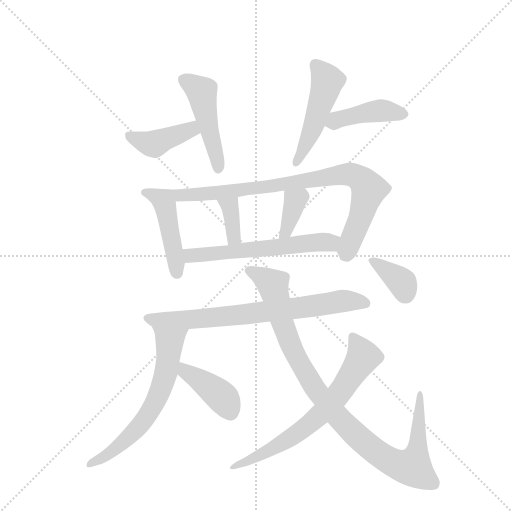
t = 0.00 s
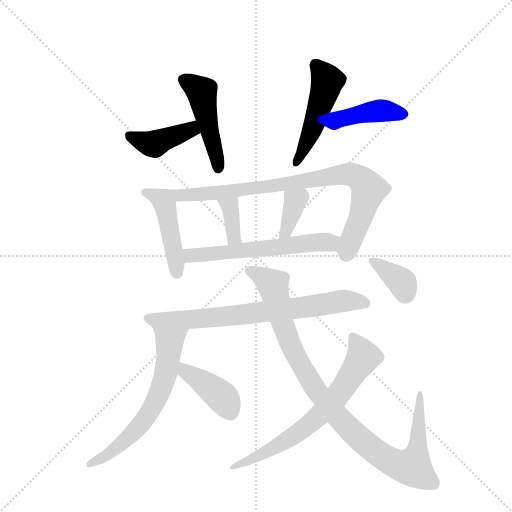
t = 2.10 s
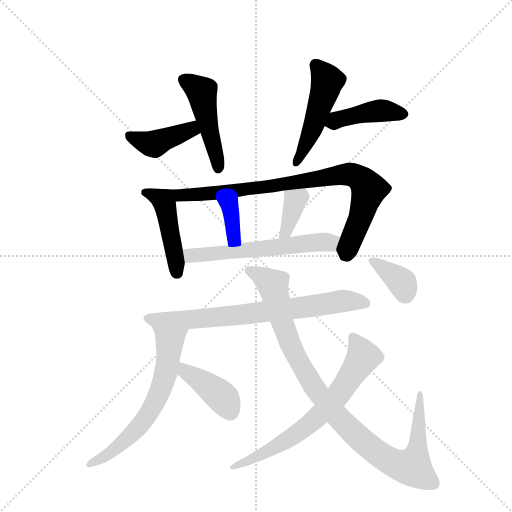
t = 4.19 s
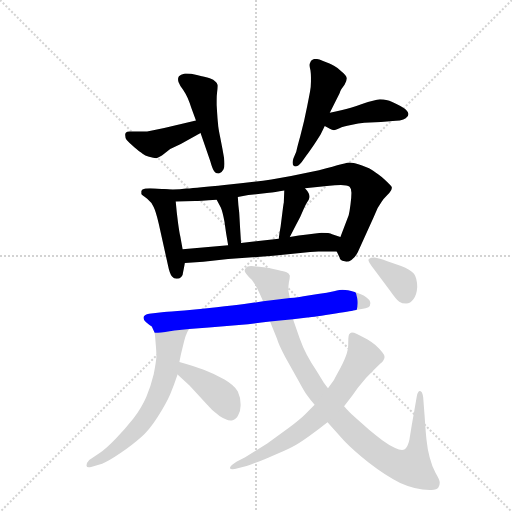
t = 6.29 s
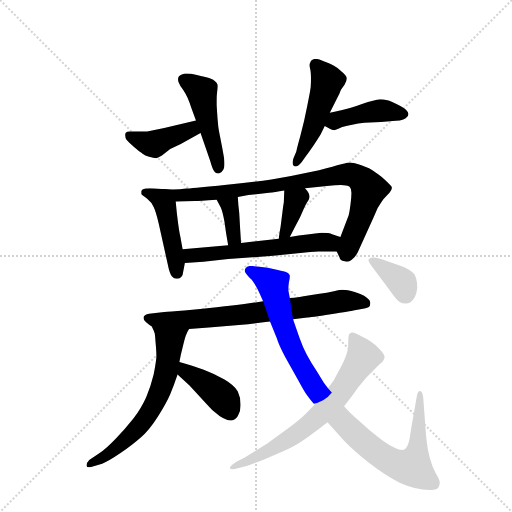
t = 8.39 s
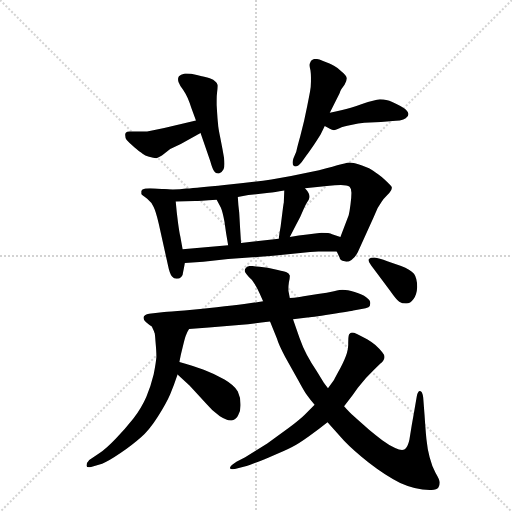
t = 10.48 s

The animated SVG that drew these frames (rendered in a browser with its animation timeline set to each time). Animation: 15 CSS @keyframes rules; one cycle of 10.48 s.

<svg version="1.1" viewBox="0 0 1024 1024" xmlns="http://www.w3.org/2000/svg">
  <g stroke="lightgray" stroke-dasharray="1,1" stroke-width="1" transform="scale(4, 4)">
    <line x1="0" y1="0" x2="256" y2="256"></line>
    <line x1="256" y1="0" x2="0" y2="256"></line>
    <line x1="128" y1="0" x2="128" y2="256"></line>
    <line x1="0" y1="128" x2="256" y2="128"></line>
  </g>
  <g transform="scale(0.92, -0.92) translate(60, -900)">
    <style type="text/css">
      
        @keyframes keyframes0 {
          from {
            stroke: blue;
            stroke-dashoffset: 413;
            stroke-width: 128;
          }
          57% {
            animation-timing-function: step-end;
            stroke: blue;
            stroke-dashoffset: 0;
            stroke-width: 128;
          }
          to {
            stroke: black;
            stroke-width: 1024;
          }
        }
        #make-me-a-hanzi-animation-0 {
          animation: keyframes0 0.5861002604166666s both;
          animation-delay: 0s;
          animation-timing-function: linear;
        }
      
        @keyframes keyframes1 {
          from {
            stroke: blue;
            stroke-dashoffset: 473;
            stroke-width: 128;
          }
          61% {
            animation-timing-function: step-end;
            stroke: blue;
            stroke-dashoffset: 0;
            stroke-width: 128;
          }
          to {
            stroke: black;
            stroke-width: 1024;
          }
        }
        #make-me-a-hanzi-animation-1 {
          animation: keyframes1 0.6349283854166666s both;
          animation-delay: 0.5861002604166666s;
          animation-timing-function: linear;
        }
      
        @keyframes keyframes2 {
          from {
            stroke: blue;
            stroke-dashoffset: 493;
            stroke-width: 128;
          }
          62% {
            animation-timing-function: step-end;
            stroke: blue;
            stroke-dashoffset: 0;
            stroke-width: 128;
          }
          to {
            stroke: black;
            stroke-width: 1024;
          }
        }
        #make-me-a-hanzi-animation-2 {
          animation: keyframes2 0.6512044270833334s both;
          animation-delay: 1.2210286458333333s;
          animation-timing-function: linear;
        }
      
        @keyframes keyframes3 {
          from {
            stroke: blue;
            stroke-dashoffset: 422;
            stroke-width: 128;
          }
          58% {
            animation-timing-function: step-end;
            stroke: blue;
            stroke-dashoffset: 0;
            stroke-width: 128;
          }
          to {
            stroke: black;
            stroke-width: 1024;
          }
        }
        #make-me-a-hanzi-animation-3 {
          animation: keyframes3 0.5934244791666666s both;
          animation-delay: 1.8722330729166665s;
          animation-timing-function: linear;
        }
      
        @keyframes keyframes4 {
          from {
            stroke: blue;
            stroke-dashoffset: 460;
            stroke-width: 128;
          }
          60% {
            animation-timing-function: step-end;
            stroke: blue;
            stroke-dashoffset: 0;
            stroke-width: 128;
          }
          to {
            stroke: black;
            stroke-width: 1024;
          }
        }
        #make-me-a-hanzi-animation-4 {
          animation: keyframes4 0.6243489583333334s both;
          animation-delay: 2.465657552083333s;
          animation-timing-function: linear;
        }
      
        @keyframes keyframes5 {
          from {
            stroke: blue;
            stroke-dashoffset: 869;
            stroke-width: 128;
          }
          74% {
            animation-timing-function: step-end;
            stroke: blue;
            stroke-dashoffset: 0;
            stroke-width: 128;
          }
          to {
            stroke: black;
            stroke-width: 1024;
          }
        }
        #make-me-a-hanzi-animation-5 {
          animation: keyframes5 0.9571940104166666s both;
          animation-delay: 3.0900065104166665s;
          animation-timing-function: linear;
        }
      
        @keyframes keyframes6 {
          from {
            stroke: blue;
            stroke-dashoffset: 359;
            stroke-width: 128;
          }
          54% {
            animation-timing-function: step-end;
            stroke: blue;
            stroke-dashoffset: 0;
            stroke-width: 128;
          }
          to {
            stroke: black;
            stroke-width: 1024;
          }
        }
        #make-me-a-hanzi-animation-6 {
          animation: keyframes6 0.5421549479166666s both;
          animation-delay: 4.047200520833333s;
          animation-timing-function: linear;
        }
      
        @keyframes keyframes7 {
          from {
            stroke: blue;
            stroke-dashoffset: 361;
            stroke-width: 128;
          }
          54% {
            animation-timing-function: step-end;
            stroke: blue;
            stroke-dashoffset: 0;
            stroke-width: 128;
          }
          to {
            stroke: black;
            stroke-width: 1024;
          }
        }
        #make-me-a-hanzi-animation-7 {
          animation: keyframes7 0.5437825520833334s both;
          animation-delay: 4.58935546875s;
          animation-timing-function: linear;
        }
      
        @keyframes keyframes8 {
          from {
            stroke: blue;
            stroke-dashoffset: 592;
            stroke-width: 128;
          }
          66% {
            animation-timing-function: step-end;
            stroke: blue;
            stroke-dashoffset: 0;
            stroke-width: 128;
          }
          to {
            stroke: black;
            stroke-width: 1024;
          }
        }
        #make-me-a-hanzi-animation-8 {
          animation: keyframes8 0.7317708333333334s both;
          animation-delay: 5.133138020833333s;
          animation-timing-function: linear;
        }
      
        @keyframes keyframes9 {
          from {
            stroke: blue;
            stroke-dashoffset: 733;
            stroke-width: 128;
          }
          70% {
            animation-timing-function: step-end;
            stroke: blue;
            stroke-dashoffset: 0;
            stroke-width: 128;
          }
          to {
            stroke: black;
            stroke-width: 1024;
          }
        }
        #make-me-a-hanzi-animation-9 {
          animation: keyframes9 0.8465169270833334s both;
          animation-delay: 5.864908854166666s;
          animation-timing-function: linear;
        }
      
        @keyframes keyframes10 {
          from {
            stroke: blue;
            stroke-dashoffset: 633;
            stroke-width: 128;
          }
          67% {
            animation-timing-function: step-end;
            stroke: blue;
            stroke-dashoffset: 0;
            stroke-width: 128;
          }
          to {
            stroke: black;
            stroke-width: 1024;
          }
        }
        #make-me-a-hanzi-animation-10 {
          animation: keyframes10 0.76513671875s both;
          animation-delay: 6.711425781249999s;
          animation-timing-function: linear;
        }
      
        @keyframes keyframes11 {
          from {
            stroke: blue;
            stroke-dashoffset: 410;
            stroke-width: 128;
          }
          57% {
            animation-timing-function: step-end;
            stroke: blue;
            stroke-dashoffset: 0;
            stroke-width: 128;
          }
          to {
            stroke: black;
            stroke-width: 1024;
          }
        }
        #make-me-a-hanzi-animation-11 {
          animation: keyframes11 0.5836588541666666s both;
          animation-delay: 7.476562499999999s;
          animation-timing-function: linear;
        }
      
        @keyframes keyframes12 {
          from {
            stroke: blue;
            stroke-dashoffset: 1000;
            stroke-width: 128;
          }
          76% {
            animation-timing-function: step-end;
            stroke: blue;
            stroke-dashoffset: 0;
            stroke-width: 128;
          }
          to {
            stroke: black;
            stroke-width: 1024;
          }
        }
        #make-me-a-hanzi-animation-12 {
          animation: keyframes12 1.0638020833333333s both;
          animation-delay: 8.060221354166666s;
          animation-timing-function: linear;
        }
      
        @keyframes keyframes13 {
          from {
            stroke: blue;
            stroke-dashoffset: 690;
            stroke-width: 128;
          }
          69% {
            animation-timing-function: step-end;
            stroke: blue;
            stroke-dashoffset: 0;
            stroke-width: 128;
          }
          to {
            stroke: black;
            stroke-width: 1024;
          }
        }
        #make-me-a-hanzi-animation-13 {
          animation: keyframes13 0.8115234375s both;
          animation-delay: 9.1240234375s;
          animation-timing-function: linear;
        }
      
        @keyframes keyframes14 {
          from {
            stroke: blue;
            stroke-dashoffset: 363;
            stroke-width: 128;
          }
          54% {
            animation-timing-function: step-end;
            stroke: blue;
            stroke-dashoffset: 0;
            stroke-width: 128;
          }
          to {
            stroke: black;
            stroke-width: 1024;
          }
        }
        #make-me-a-hanzi-animation-14 {
          animation: keyframes14 0.54541015625s both;
          animation-delay: 9.935546875s;
          animation-timing-function: linear;
        }
      
    </style>
    
      <path d="M 366 638 L 297 622 L 268 616 Q 261 614 249 614 L 222 614 Q 216 614 214 612 Q 212 610 212 608 L 212 606 Q 212 601 215 596 Q 219 591 232 580 Q 244 570 250 566 Q 255 562 264 559 Q 274 556 280 556 Q 284 557 292 562 L 310 576 L 333 587 L 376 611 C 402 626 395 645 366 638 Z" fill="lightgray"></path>
    
      <path d="M 376 611 L 397 550 Q 402 532 406 527 Q 409 523 414 523 L 416 523 Q 422 524 426 532 Q 428 536 428 544 Q 428 549 427 557 Q 424 575 419 600 Q 414 624 414 631 Q 413 638 411 672 L 411 682 Q 411 692 412 700 Q 413 708 413 712 L 413 715 Q 412 720 408 723 Q 405 727 396 730 Q 386 733 368 737 Q 354 740 346 740 L 342 740 Q 332 738 329 734 Q 327 731 327 728 Q 327 725 328 722 Q 331 714 338 705 Q 344 696 348 687 Q 352 678 356 665 L 366 638 L 376 611 Z" fill="lightgray"></path>
    
      <path d="M 657 655 L 678 697 Q 680 703 682 706 L 689 716 Q 694 725 694 730 Q 693 736 683 744 Q 674 753 666 757 Q 659 761 641 768 Q 632 772 626 772 Q 623 772 621 771 Q 615 768 614 763 Q 613 761 613 758 Q 613 754 615 747 Q 616 740 616 732 L 616 723 Q 616 712 614 701 Q 612 690 608 670 L 601 637 L 593 605 Q 586 580 584 570 L 578 556 Q 576 550 576 546 Q 576 541 579 539 Q 580 538 582 538 Q 588 538 596 548 L 606 562 Q 610 567 623 586 Q 636 606 638 610 L 646 626 L 657 655 Z" fill="lightgray"></path>
    
      <path d="M 646 626 L 657 620 Q 662 617 666 617 Q 668 617 670 618 L 678 621 Q 686 625 703 628 Q 720 632 732 633 L 768 635 L 794 637 Q 800 637 809 638 Q 818 640 822 643 Q 828 646 828 652 Q 828 656 823 661 Q 818 666 804 673 Q 790 680 782 682 Q 774 684 766 684 Q 755 683 727 674 Q 700 664 684 661 Q 669 658 657 655 C 628 648 620 640 646 626 Z" fill="lightgray"></path>
    
      <path d="M 292 489 Q 275 491 266 491 Q 259 491 256 490 Q 248 488 247 485 L 247 478 Q 249 475 260 468 Q 270 460 274 450 Q 279 440 285 414 L 305 324 Q 309 304 314 299 Q 318 294 324 294 Q 330 294 334 298 Q 338 302 338 308 L 342 328 L 337 358 L 332 386 Q 330 394 327 416 Q 324 438 322 462 C 320 486 320 486 292 489 Z" fill="lightgray"></path>
    
      <path d="M 672 353 L 678 341 Q 679 334 689 332 Q 691 331 693 331 Q 698 331 704 335 Q 712 340 718 352 L 752 427 L 761 448 L 770 462 Q 774 468 781 475 Q 788 482 790 486 Q 792 489 792 493 Q 791 496 776 510 Q 760 523 752 528 Q 745 534 727 540 Q 710 547 699 547 Q 692 546 673 541 Q 655 535 615 526 Q 575 517 530 510 Q 486 503 428 498 Q 370 492 345 490 Q 331 488 316 488 Q 304 488 292 489 C 262 490 292 461 322 462 L 364 463 Q 372 463 411 466 L 457 472 L 480 476 L 525 481 Q 536 482 558 486 L 603 491 L 656 496 Q 668 498 681 498 Q 695 498 700 494 Q 704 490 704 481 Q 704 472 702 456 Q 700 440 698 432 L 680 385 C 670 358 670 358 672 353 Z" fill="lightgray"></path>
    
      <path d="M 411 466 L 420 449 Q 424 440 428 418 Q 431 394 436 367 C 441 337 466 342 464 372 L 462 403 Q 461 422 460 438 Q 458 453 457 472 C 455 502 397 493 411 466 Z" fill="lightgray"></path>
    
      <path d="M 558 486 L 557 460 Q 556 456 553 431 L 550 407 Q 548 398 546 381 C 542 351 556 358 570 385 L 584 412 Q 594 430 599 443 Q 604 455 608 461 Q 612 466 613 471 L 613 473 Q 613 476 611 480 Q 608 486 603 491 C 583 513 559 516 558 486 Z" fill="lightgray"></path>
    
      <path d="M 342 328 L 382 331 L 436 337 L 534 344 L 593 350 Q 616 352 632 353 L 672 353 C 702 353 708 376 680 385 L 662 391 Q 656 394 639 394 Q 627 393 608 390 Q 590 388 570 385 L 546 381 L 464 372 L 436 367 L 337 358 C 307 355 312 326 342 328 Z" fill="lightgray"></path>
    
      <path d="M 512 245 L 471 239 Q 448 236 411 232 Q 374 228 341 225 Q 308 222 297 222 L 264 218 Q 254 216 252 211 L 252 208 Q 252 204 257 200 Q 264 194 270 190 L 276 177 C 277 174 321 183 351 185 L 394 188 L 466 194 Q 486 196 527 201 L 577 206 L 608 210 Q 614 210 659 217 Q 704 224 708 225 L 726 228 Q 736 230 741 232 Q 745 234 745 240 L 745 242 Q 745 248 736 254 Q 728 260 711 265 Q 695 270 685 270 Q 680 270 666 267 Q 652 264 631 261 L 600 256 Q 590 254 570 252 L 512 245 Z" fill="lightgray"></path>
    
      <path d="M 276 177 Q 277 173 278 158 Q 280 137 280 124 Q 279 111 274 86 Q 268 61 258 37 Q 248 14 230 -10 Q 212 -33 192 -53 Q 172 -74 155 -86 L 134 -100 Q 128 -106 128 -112 Q 128 -116 133 -116 Q 135 -116 138 -115 L 162 -108 Q 174 -104 202 -85 Q 229 -66 246 -51 Q 264 -36 283 -6 Q 302 24 310 43 Q 318 62 326 86 L 330 113 L 333 128 L 338 149 Q 343 170 345 173 Q 346 177 351 185 C 365 212 272 207 276 177 Z" fill="lightgray"></path>
    
      <path d="M 326 86 L 352 62 L 387 24 Q 402 6 418 -5 Q 432 -14 441 -14 L 444 -14 Q 454 -11 458 -2 Q 463 7 463 18 L 463 22 Q 463 36 457 49 Q 450 62 428 75 Q 404 88 383 96 Q 362 104 330 113 C 301 121 304 106 326 86 Z" fill="lightgray"></path>
    
      <path d="M 570 252 L 567 268 L 567 273 Q 567 279 568 286 Q 570 295 570 299 L 570 301 Q 568 306 563 308 Q 558 310 544 313 L 522 318 L 504 320 Q 488 322 486 322 Q 477 322 474 317 Q 472 315 472 312 Q 472 310 473 308 Q 475 304 481 298 Q 488 293 494 282 Q 500 272 504 263 L 512 245 L 527 201 L 542 164 Q 546 150 560 124 L 588 74 Q 602 48 608 40 Q 615 30 624 20 L 652 -18 L 688 -58 Q 707 -78 742 -106 Q 778 -134 810 -150 Q 843 -165 874 -165 L 878 -165 Q 890 -165 893 -160 Q 896 -156 896 -149 Q 896 -143 887 -128 Q 879 -114 874 -94 Q 869 -75 868 -62 Q 866 -49 863 -3 L 860 36 Q 858 50 853 50 Q 848 50 846 38 L 840 3 L 835 -25 L 830 -56 Q 826 -74 819 -77 Q 817 -78 814 -78 Q 808 -78 799 -74 Q 786 -68 771 -57 Q 756 -46 743 -35 L 716 -11 Q 702 2 698 6 Q 695 9 688 17 L 653 56 L 644 68 L 628 94 Q 616 112 607 129 Q 598 146 591 166 L 577 206 L 570 252 Z" fill="lightgray"></path>
    
      <path d="M 624 20 L 603 -1 Q 593 -11 568 -30 L 521 -64 L 473 -94 L 454 -104 Q 440 -113 440 -117 L 440 -118 Q 441 -120 445 -120 Q 450 -120 457 -118 L 476 -113 Q 486 -110 523 -95 Q 560 -80 575 -72 Q 590 -64 611 -49 Q 632 -34 652 -18 L 688 17 L 706 40 L 718 57 Q 735 79 752 95 L 767 110 Q 771 113 773 116 Q 776 120 776 124 Q 776 128 771 134 Q 766 141 756 150 Q 746 158 739 162 Q 732 166 716 174 Q 709 177 705 177 Q 703 177 702 176 Q 698 174 698 170 Q 697 166 697 155 L 697 150 Q 697 142 694 132 Q 690 119 680 100 Q 670 82 666 74 L 653 56 L 624 20 Z" fill="lightgray"></path>
    
      <path d="M 788 268 Q 802 248 808 244 Q 814 240 823 240 Q 832 240 839 250 Q 846 259 847 276 Q 847 295 840 305 Q 832 314 812 322 L 782 332 Q 764 339 754 340 Q 745 340 742 337 Q 741 336 741 334 Q 741 330 747 323 L 788 268 Z" fill="lightgray"></path>
    
    
      <clipPath id="make-me-a-hanzi-clip-0">
        <path d="M 366 638 L 297 622 L 268 616 Q 261 614 249 614 L 222 614 Q 216 614 214 612 Q 212 610 212 608 L 212 606 Q 212 601 215 596 Q 219 591 232 580 Q 244 570 250 566 Q 255 562 264 559 Q 274 556 280 556 Q 284 557 292 562 L 310 576 L 333 587 L 376 611 C 402 626 395 645 366 638 Z"></path>
      </clipPath>
      <path clip-path="url(#make-me-a-hanzi-clip-0)" d="M 219 607 L 275 587 L 349 617 L 367 615" fill="none" id="make-me-a-hanzi-animation-0" stroke-dasharray="285 570" stroke-linecap="round"></path>
    
      <clipPath id="make-me-a-hanzi-clip-1">
        <path d="M 376 611 L 397 550 Q 402 532 406 527 Q 409 523 414 523 L 416 523 Q 422 524 426 532 Q 428 536 428 544 Q 428 549 427 557 Q 424 575 419 600 Q 414 624 414 631 Q 413 638 411 672 L 411 682 Q 411 692 412 700 Q 413 708 413 712 L 413 715 Q 412 720 408 723 Q 405 727 396 730 Q 386 733 368 737 Q 354 740 346 740 L 342 740 Q 332 738 329 734 Q 327 731 327 728 Q 327 725 328 722 Q 331 714 338 705 Q 344 696 348 687 Q 352 678 356 665 L 366 638 L 376 611 Z"></path>
      </clipPath>
      <path clip-path="url(#make-me-a-hanzi-clip-1)" d="M 340 727 L 379 699 L 415 534" fill="none" id="make-me-a-hanzi-animation-1" stroke-dasharray="345 690" stroke-linecap="round"></path>
    
      <clipPath id="make-me-a-hanzi-clip-2">
        <path d="M 657 655 L 678 697 Q 680 703 682 706 L 689 716 Q 694 725 694 730 Q 693 736 683 744 Q 674 753 666 757 Q 659 761 641 768 Q 632 772 626 772 Q 623 772 621 771 Q 615 768 614 763 Q 613 761 613 758 Q 613 754 615 747 Q 616 740 616 732 L 616 723 Q 616 712 614 701 Q 612 690 608 670 L 601 637 L 593 605 Q 586 580 584 570 L 578 556 Q 576 550 576 546 Q 576 541 579 539 Q 580 538 582 538 Q 588 538 596 548 L 606 562 Q 610 567 623 586 Q 636 606 638 610 L 646 626 L 657 655 Z"></path>
      </clipPath>
      <path clip-path="url(#make-me-a-hanzi-clip-2)" d="M 626 760 L 652 724 L 624 632 L 583 545" fill="none" id="make-me-a-hanzi-animation-2" stroke-dasharray="365 730" stroke-linecap="round"></path>
    
      <clipPath id="make-me-a-hanzi-clip-3">
        <path d="M 646 626 L 657 620 Q 662 617 666 617 Q 668 617 670 618 L 678 621 Q 686 625 703 628 Q 720 632 732 633 L 768 635 L 794 637 Q 800 637 809 638 Q 818 640 822 643 Q 828 646 828 652 Q 828 656 823 661 Q 818 666 804 673 Q 790 680 782 682 Q 774 684 766 684 Q 755 683 727 674 Q 700 664 684 661 Q 669 658 657 655 C 628 648 620 640 646 626 Z"></path>
      </clipPath>
      <path clip-path="url(#make-me-a-hanzi-clip-3)" d="M 656 631 L 681 642 L 756 658 L 818 652" fill="none" id="make-me-a-hanzi-animation-3" stroke-dasharray="294 588" stroke-linecap="round"></path>
    
      <clipPath id="make-me-a-hanzi-clip-4">
        <path d="M 292 489 Q 275 491 266 491 Q 259 491 256 490 Q 248 488 247 485 L 247 478 Q 249 475 260 468 Q 270 460 274 450 Q 279 440 285 414 L 305 324 Q 309 304 314 299 Q 318 294 324 294 Q 330 294 334 298 Q 338 302 338 308 L 342 328 L 337 358 L 332 386 Q 330 394 327 416 Q 324 438 322 462 C 320 486 320 486 292 489 Z"></path>
      </clipPath>
      <path clip-path="url(#make-me-a-hanzi-clip-4)" d="M 254 482 L 285 471 L 300 450 L 324 307" fill="none" id="make-me-a-hanzi-animation-4" stroke-dasharray="332 664" stroke-linecap="round"></path>
    
      <clipPath id="make-me-a-hanzi-clip-5">
        <path d="M 672 353 L 678 341 Q 679 334 689 332 Q 691 331 693 331 Q 698 331 704 335 Q 712 340 718 352 L 752 427 L 761 448 L 770 462 Q 774 468 781 475 Q 788 482 790 486 Q 792 489 792 493 Q 791 496 776 510 Q 760 523 752 528 Q 745 534 727 540 Q 710 547 699 547 Q 692 546 673 541 Q 655 535 615 526 Q 575 517 530 510 Q 486 503 428 498 Q 370 492 345 490 Q 331 488 316 488 Q 304 488 292 489 C 262 490 292 461 322 462 L 364 463 Q 372 463 411 466 L 457 472 L 480 476 L 525 481 Q 536 482 558 486 L 603 491 L 656 496 Q 668 498 681 498 Q 695 498 700 494 Q 704 490 704 481 Q 704 472 702 456 Q 700 440 698 432 L 680 385 C 670 358 670 358 672 353 Z"></path>
      </clipPath>
      <path clip-path="url(#make-me-a-hanzi-clip-5)" d="M 298 485 L 329 474 L 399 478 L 706 520 L 724 511 L 742 488 L 694 345" fill="none" id="make-me-a-hanzi-animation-5" stroke-dasharray="741 1482" stroke-linecap="round"></path>
    
      <clipPath id="make-me-a-hanzi-clip-6">
        <path d="M 411 466 L 420 449 Q 424 440 428 418 Q 431 394 436 367 C 441 337 466 342 464 372 L 462 403 Q 461 422 460 438 Q 458 453 457 472 C 455 502 397 493 411 466 Z"></path>
      </clipPath>
      <path clip-path="url(#make-me-a-hanzi-clip-6)" d="M 419 465 L 440 451 L 448 394 L 442 375" fill="none" id="make-me-a-hanzi-animation-6" stroke-dasharray="231 462" stroke-linecap="round"></path>
    
      <clipPath id="make-me-a-hanzi-clip-7">
        <path d="M 558 486 L 557 460 Q 556 456 553 431 L 550 407 Q 548 398 546 381 C 542 351 556 358 570 385 L 584 412 Q 594 430 599 443 Q 604 455 608 461 Q 612 466 613 471 L 613 473 Q 613 476 611 480 Q 608 486 603 491 C 583 513 559 516 558 486 Z"></path>
      </clipPath>
      <path clip-path="url(#make-me-a-hanzi-clip-7)" d="M 597 478 L 581 464 L 562 396 L 551 388" fill="none" id="make-me-a-hanzi-animation-7" stroke-dasharray="233 466" stroke-linecap="round"></path>
    
      <clipPath id="make-me-a-hanzi-clip-8">
        <path d="M 342 328 L 382 331 L 436 337 L 534 344 L 593 350 Q 616 352 632 353 L 672 353 C 702 353 708 376 680 385 L 662 391 Q 656 394 639 394 Q 627 393 608 390 Q 590 388 570 385 L 546 381 L 464 372 L 436 367 L 337 358 C 307 355 312 326 342 328 Z"></path>
      </clipPath>
      <path clip-path="url(#make-me-a-hanzi-clip-8)" d="M 345 352 L 355 344 L 414 349 L 619 373 L 657 372 L 674 381" fill="none" id="make-me-a-hanzi-animation-8" stroke-dasharray="464 928" stroke-linecap="round"></path>
    
      <clipPath id="make-me-a-hanzi-clip-9">
        <path d="M 512 245 L 471 239 Q 448 236 411 232 Q 374 228 341 225 Q 308 222 297 222 L 264 218 Q 254 216 252 211 L 252 208 Q 252 204 257 200 Q 264 194 270 190 L 276 177 C 277 174 321 183 351 185 L 394 188 L 466 194 Q 486 196 527 201 L 577 206 L 608 210 Q 614 210 659 217 Q 704 224 708 225 L 726 228 Q 736 230 741 232 Q 745 234 745 240 L 745 242 Q 745 248 736 254 Q 728 260 711 265 Q 695 270 685 270 Q 680 270 666 267 Q 652 264 631 261 L 600 256 Q 590 254 570 252 L 512 245 Z"></path>
      </clipPath>
      <path clip-path="url(#make-me-a-hanzi-clip-9)" d="M 261 210 L 289 200 L 311 201 L 515 221 L 676 245 L 733 241" fill="none" id="make-me-a-hanzi-animation-9" stroke-dasharray="605 1210" stroke-linecap="round"></path>
    
      <clipPath id="make-me-a-hanzi-clip-10">
        <path d="M 276 177 Q 277 173 278 158 Q 280 137 280 124 Q 279 111 274 86 Q 268 61 258 37 Q 248 14 230 -10 Q 212 -33 192 -53 Q 172 -74 155 -86 L 134 -100 Q 128 -106 128 -112 Q 128 -116 133 -116 Q 135 -116 138 -115 L 162 -108 Q 174 -104 202 -85 Q 229 -66 246 -51 Q 264 -36 283 -6 Q 302 24 310 43 Q 318 62 326 86 L 330 113 L 333 128 L 338 149 Q 343 170 345 173 Q 346 177 351 185 C 365 212 272 207 276 177 Z"></path>
      </clipPath>
      <path clip-path="url(#make-me-a-hanzi-clip-10)" d="M 344 181 L 308 151 L 296 72 L 277 25 L 251 -16 L 187 -80 L 134 -109" fill="none" id="make-me-a-hanzi-animation-10" stroke-dasharray="505 1010" stroke-linecap="round"></path>
    
      <clipPath id="make-me-a-hanzi-clip-11">
        <path d="M 326 86 L 352 62 L 387 24 Q 402 6 418 -5 Q 432 -14 441 -14 L 444 -14 Q 454 -11 458 -2 Q 463 7 463 18 L 463 22 Q 463 36 457 49 Q 450 62 428 75 Q 404 88 383 96 Q 362 104 330 113 C 301 121 304 106 326 86 Z"></path>
      </clipPath>
      <path clip-path="url(#make-me-a-hanzi-clip-11)" d="M 336 105 L 343 92 L 423 36 L 443 -1" fill="none" id="make-me-a-hanzi-animation-11" stroke-dasharray="282 564" stroke-linecap="round"></path>
    
      <clipPath id="make-me-a-hanzi-clip-12">
        <path d="M 570 252 L 567 268 L 567 273 Q 567 279 568 286 Q 570 295 570 299 L 570 301 Q 568 306 563 308 Q 558 310 544 313 L 522 318 L 504 320 Q 488 322 486 322 Q 477 322 474 317 Q 472 315 472 312 Q 472 310 473 308 Q 475 304 481 298 Q 488 293 494 282 Q 500 272 504 263 L 512 245 L 527 201 L 542 164 Q 546 150 560 124 L 588 74 Q 602 48 608 40 Q 615 30 624 20 L 652 -18 L 688 -58 Q 707 -78 742 -106 Q 778 -134 810 -150 Q 843 -165 874 -165 L 878 -165 Q 890 -165 893 -160 Q 896 -156 896 -149 Q 896 -143 887 -128 Q 879 -114 874 -94 Q 869 -75 868 -62 Q 866 -49 863 -3 L 860 36 Q 858 50 853 50 Q 848 50 846 38 L 840 3 L 835 -25 L 830 -56 Q 826 -74 819 -77 Q 817 -78 814 -78 Q 808 -78 799 -74 Q 786 -68 771 -57 Q 756 -46 743 -35 L 716 -11 Q 702 2 698 6 Q 695 9 688 17 L 653 56 L 644 68 L 628 94 Q 616 112 607 129 Q 598 146 591 166 L 577 206 L 570 252 Z"></path>
      </clipPath>
      <path clip-path="url(#make-me-a-hanzi-clip-12)" d="M 480 312 L 534 280 L 569 156 L 637 39 L 740 -69 L 776 -96 L 810 -112 L 836 -115 L 844 -94 L 854 42" fill="none" id="make-me-a-hanzi-animation-12" stroke-dasharray="872 1744" stroke-linecap="round"></path>
    
      <clipPath id="make-me-a-hanzi-clip-13">
        <path d="M 624 20 L 603 -1 Q 593 -11 568 -30 L 521 -64 L 473 -94 L 454 -104 Q 440 -113 440 -117 L 440 -118 Q 441 -120 445 -120 Q 450 -120 457 -118 L 476 -113 Q 486 -110 523 -95 Q 560 -80 575 -72 Q 590 -64 611 -49 Q 632 -34 652 -18 L 688 17 L 706 40 L 718 57 Q 735 79 752 95 L 767 110 Q 771 113 773 116 Q 776 120 776 124 Q 776 128 771 134 Q 766 141 756 150 Q 746 158 739 162 Q 732 166 716 174 Q 709 177 705 177 Q 703 177 702 176 Q 698 174 698 170 Q 697 166 697 155 L 697 150 Q 697 142 694 132 Q 690 119 680 100 Q 670 82 666 74 L 653 56 L 624 20 Z"></path>
      </clipPath>
      <path clip-path="url(#make-me-a-hanzi-clip-13)" d="M 706 169 L 730 124 L 673 38 L 633 -4 L 581 -46 L 527 -79 L 443 -117" fill="none" id="make-me-a-hanzi-animation-13" stroke-dasharray="562 1124" stroke-linecap="round"></path>
    
      <clipPath id="make-me-a-hanzi-clip-14">
        <path d="M 788 268 Q 802 248 808 244 Q 814 240 823 240 Q 832 240 839 250 Q 846 259 847 276 Q 847 295 840 305 Q 832 314 812 322 L 782 332 Q 764 339 754 340 Q 745 340 742 337 Q 741 336 741 334 Q 741 330 747 323 L 788 268 Z"></path>
      </clipPath>
      <path clip-path="url(#make-me-a-hanzi-clip-14)" d="M 749 333 L 814 285 L 822 260" fill="none" id="make-me-a-hanzi-animation-14" stroke-dasharray="235 470" stroke-linecap="round"></path>
    
  </g>
</svg>
